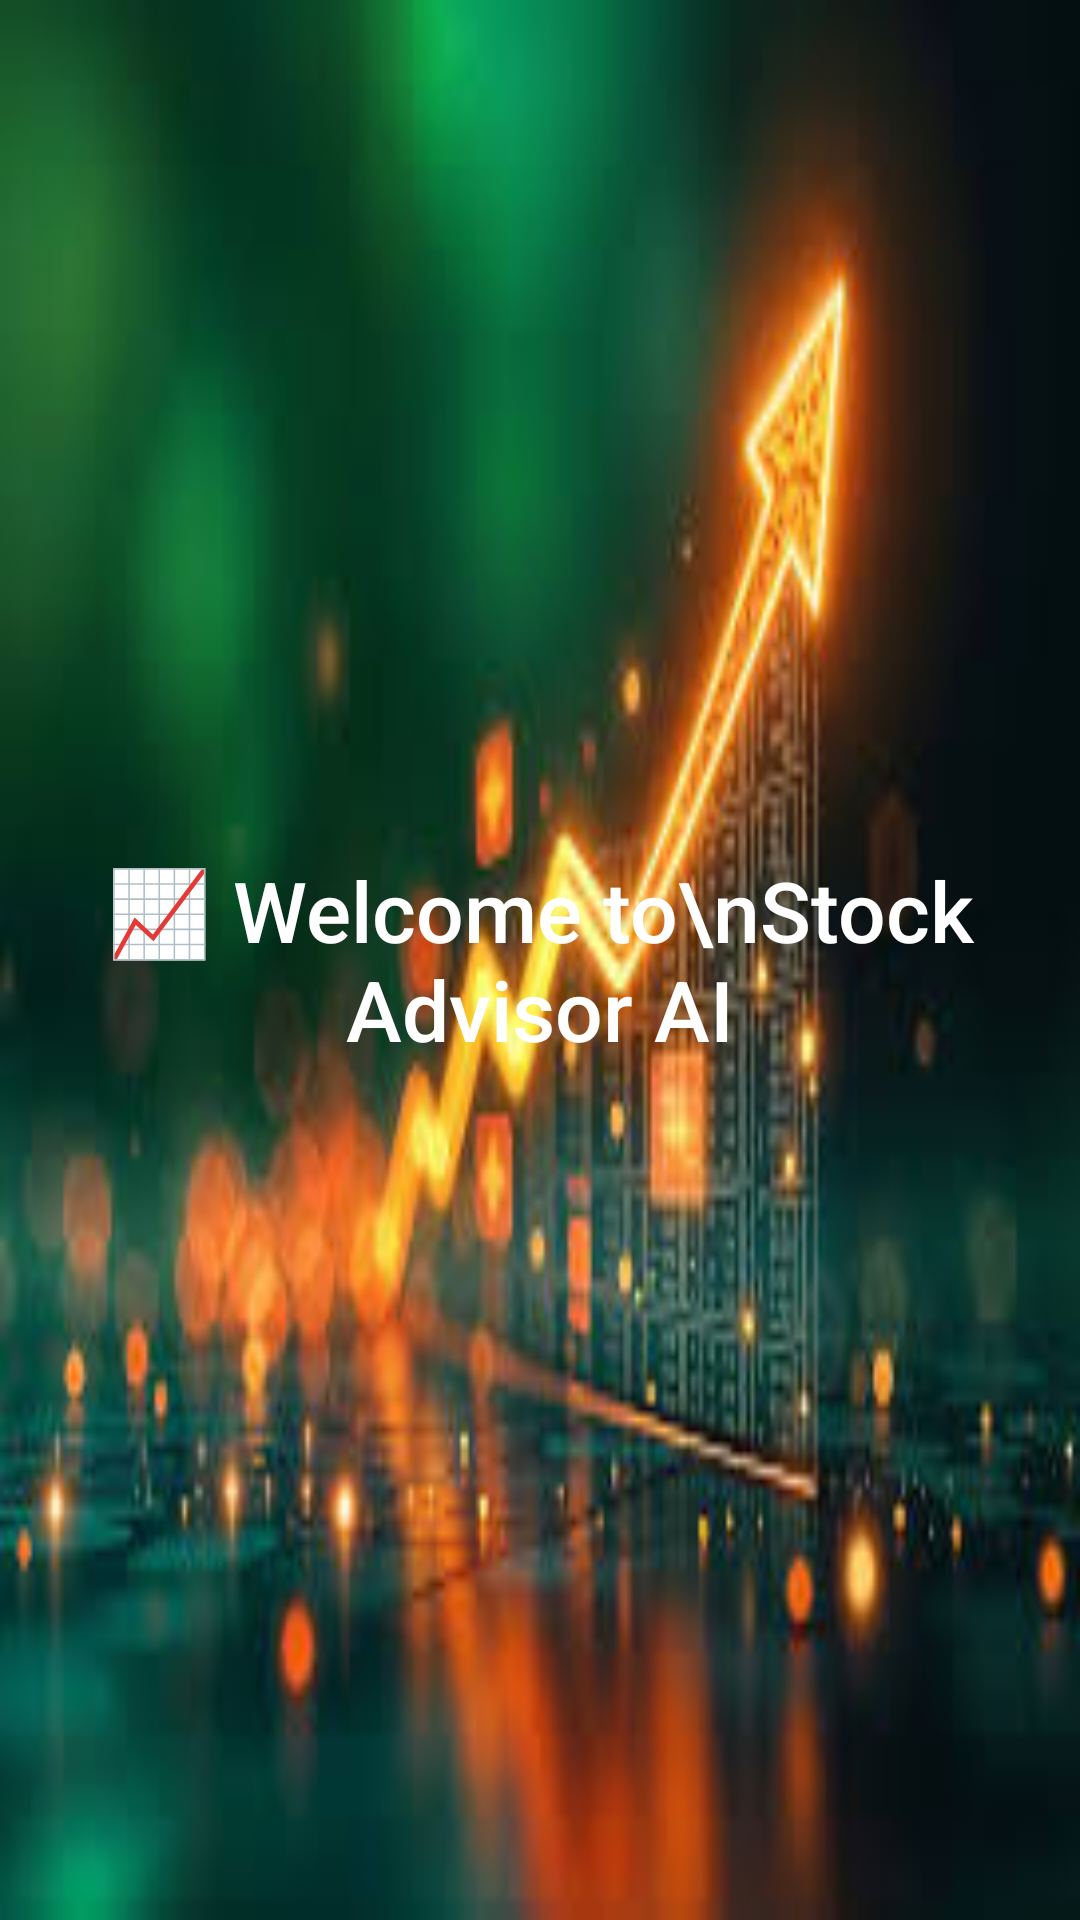

Android layout source for this screen:
<!-- AndroidManifest.xml: application theme Theme.StockAdvisorAI -->
<!-- res/layout/activity_welcome.xml -->
<?xml version="1.0" encoding="utf-8"?>
<RelativeLayout xmlns:android="http://schemas.android.com/apk/res/android"
    xmlns:tools="http://schemas.android.com/tools"
    android:layout_width="match_parent"
    android:layout_height="match_parent"
    android:background="@drawable/stock_bg"
    tools:context=".WelcomeActivity">

    <TextView
        android:id="@+id/welcomeText"
        android:layout_width="wrap_content"
        android:layout_height="wrap_content"
        android:text="📈 Welcome to\nStock Advisor AI"
        android:textSize="28sp"
        android:textColor="#FFFFFF"
        android:gravity="center"
        android:fontFamily="sans-serif-medium"
        android:layout_centerInParent="true" />
</RelativeLayout>
<!-- resources referenced by this layout -->
<resources>
  <!-- drawable stock_bg: png bitmap (drawable, 10409 bytes) -->
  <style name="Theme.StockAdvisorAI" parent="Base.Theme.StockAdvisorAI" />
  <style name="Base.Theme.StockAdvisorAI" parent="Theme.Material3.DayNight.NoActionBar">
          <item name="colorPrimary">#3DDC84</item>
          <item name="colorPrimaryVariant">#059669</item>
          <item name="colorOnPrimary">#FFFFFF</item>
  
          
          <item name="colorSecondary">#60A5FA</item>
          <item name="colorSecondaryVariant">#2563EB</item>
          <item name="colorOnSecondary">#FFFFFF</item>
  
          
          <item name="android:colorBackground">#0F172A</item>
          <item name="colorSurface">#1E293B</item>
          <item name="colorOnSurface">#FFFFFF</item>
  
          
          <item name="android:textColorPrimary">#FFFFFF</item>
          <item name="android:textColorSecondary">#9CA3AF</item>
  
          
          <item name="materialButtonStyle">@style/Widget.MaterialComponents.Button</item>
  
          
          <item name="textInputStyle">@style/Widget.MaterialComponents.TextInputLayout.OutlinedBox</item>
  
          
          <item name="android:statusBarColor">#0F172A</item>
          <item name="android:navigationBarColor">#0F172A</item>
      </style>
</resources>
